Run: headless pygame with SDL's dummy video driver; simulated clock (each Clock.tick advances the game by its frame time, no real sleeping); random seed 0; keys injected as events and as key.get_pressed() state; no mouse input.
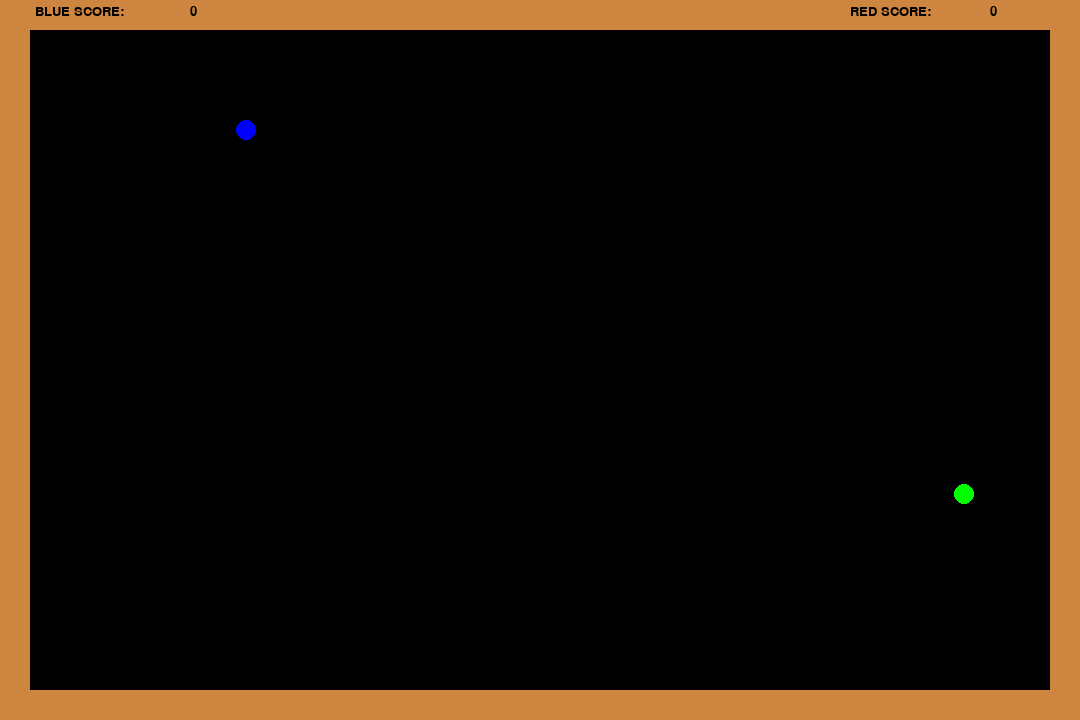
Frame 1 of 4 · flips 1–60 · no input
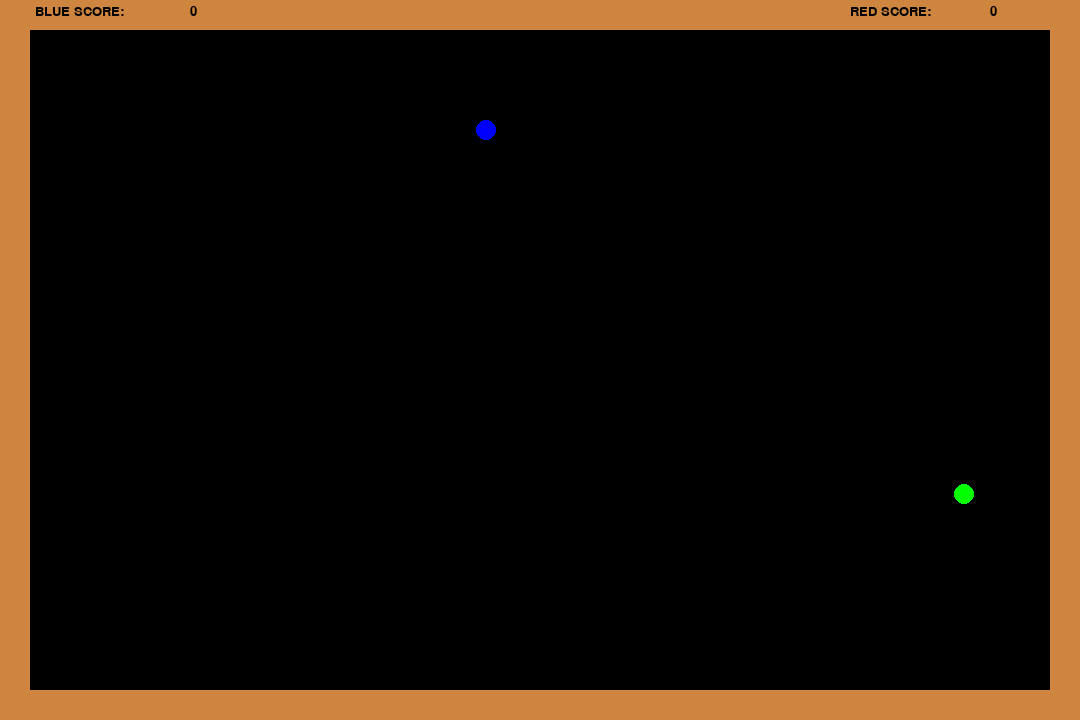
Frame 2 of 4 · flips 61–180 · tapped SPACE, RETURN · held RIGHT (→), D
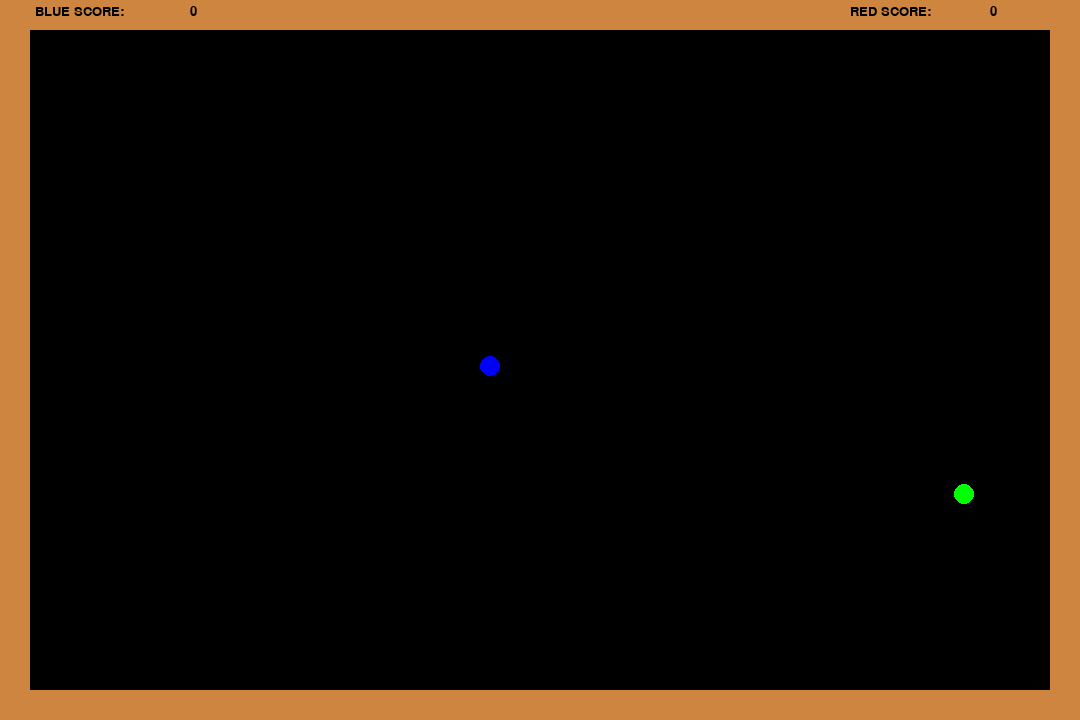
Frame 3 of 4 · flips 181–300 · held DOWN (↓), S
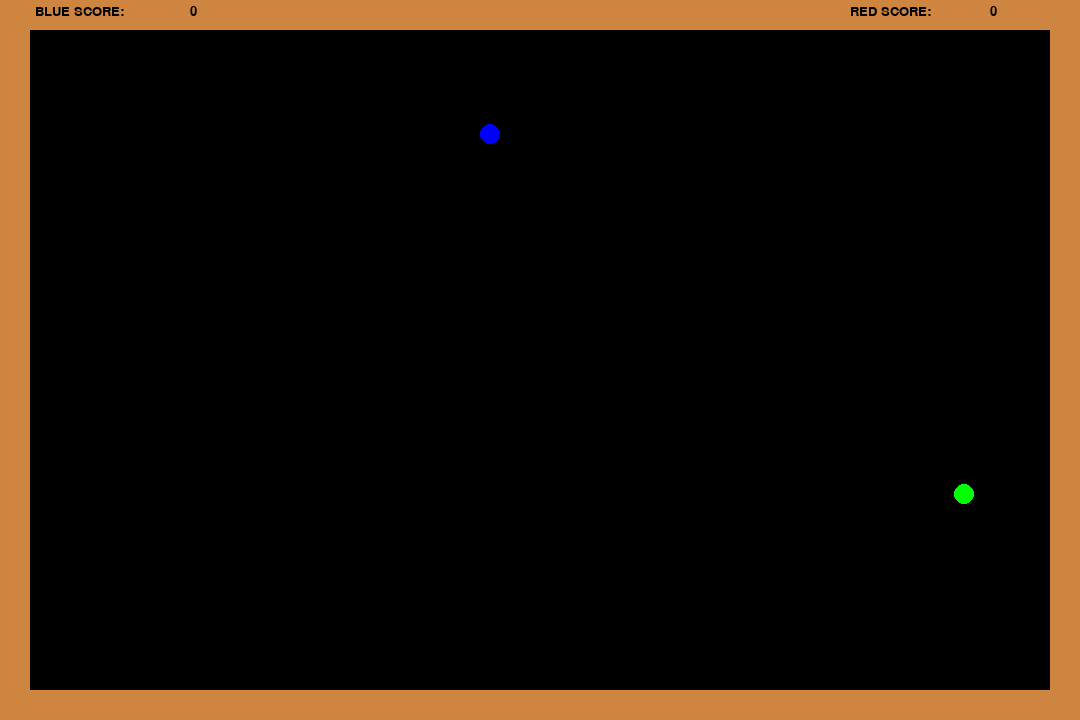
Frame 4 of 4 · flips 301–420 · held LEFT (←), A, UP (↑), W

The pygame program that drew these frames:

import pygame
import random
import time


pygame.init()

BLACK = [0, 0, 0]
WHITE = [255, 255, 255]
RED = [255, 0, 0]
GREEN = [0, 255, 0]
BLUE = [0, 0, 255]
YELLOW = [255, 255, 0]
LIGHT_BROWN = [205, 133, 63]

SCREEN_WIDTH = 1080
SCREEN_HEIGHT = 720

GAMEZONE_WIDTH = 1020
GAMEZONE_HEIGHT = 660

screen = pygame.display.set_mode([SCREEN_WIDTH, SCREEN_HEIGHT])
#screen.fill(LIGHT_BROWN)
pygame.display.set_caption('SNAKE GAME')

gamezone = pygame.Surface([GAMEZONE_WIDTH, GAMEZONE_HEIGHT])

font = pygame.font.SysFont("Verdana", 60)
game_over_sign = font.render("Game Over", True, BLACK)

font_small = pygame.font.SysFont("Verdana", 20)
red_score = font_small.render('RED SCORE:', True, BLACK)
blue_score = font_small.render('BLUE SCORE:', True, BLACK)



font_small = pygame.font.SysFont("Verdana", 20)

#pygame.draw.rect(screen, BLACK, [30, 30, 1020, 660], 0)

THE_END = False

SPEED = 4
radius = 10
#i = 1

clock = pygame.time.Clock()

'''def game_over():
    time.sleep(1)
    gamezone.fill(RED)
    gamezone.blit(game_over_sign, (30,250))
    pygame.display.update()
    time.sleep(2)
    THE_END = True'''

class Apple:
    def __init__(self):
        self.radius = radius
        self.color = GREEN
        self.x = random.randint((SCREEN_WIDTH - GAMEZONE_WIDTH) + radius, GAMEZONE_WIDTH - radius)
        self.y = random.randint((SCREEN_HEIGHT- GAMEZONE_HEIGHT) + radius, GAMEZONE_HEIGHT - radius)

    def create(self):
        self.x = random.randint((SCREEN_WIDTH - GAMEZONE_WIDTH) + radius, GAMEZONE_WIDTH - radius)
        self.y = random.randint((SCREEN_HEIGHT- GAMEZONE_HEIGHT) + radius, GAMEZONE_HEIGHT - radius)

    def draw(self):
        pygame.draw.circle(gamezone, GREEN, (self.x, self.y), self.radius)

class Snake:
    def __init__(self, x , y):
        self.speed = SPEED
        self.blocks = [[x, y]]
        self.size = 1
        self.dx = self.speed
        self.dy = 0
        self.is_growing = False
        self.radius = radius
        self.direction = 'right'
        self.score = 0

    def draw(self, tail_color):
        pygame.draw.circle(gamezone, tail_color, (self.blocks[0][0], self.blocks[0][1]), self.radius)
        for block in self.blocks[1:]:
                pygame.draw.circle(gamezone, tail_color, block, self.radius)
        

    def add_block(self):
        self.size += 1
        #self.blocks.insert(0, [self.blocks[0][0] + self.displacementX, self.blocks[0][1] + self.displacementY])
        self.blocks.append([0, 0])
        self.is_growing = False

    def move(self):
        global THE_END

        if self.is_growing:
            self.add_block()

        for j in range(self.size - 1, 0, -1):
            self.blocks[j][0] = self.blocks[j - 1][0]
            self.blocks[j][1] = self.blocks[j - 1][1]

        self.blocks[0][0] += self.dx
        self.blocks[0][1] += self.dy

        if self.blocks[0] in self.blocks[1:]:
            #game_over()
            THE_END = True

    def eat(self, apple):
        for i in range(self.size):
            if(abs(self.blocks[i][0] - apple.x) <= apple.radius + self.radius and abs(self.blocks[i][1] - apple.y) <= apple.radius + self.radius):
                return True
        return False



snake1 = Snake(100, 100)
snake2 = Snake(700, 500)
apple = Apple()

while not THE_END:

    clock.tick(30)

    for event in pygame.event.get():
        if event.type == pygame.QUIT:
            THE_END = True
        elif event.type == pygame.KEYDOWN:
            if event.key == pygame.K_ESCAPE:
                THE_END = True
            elif event.key == pygame.K_DOWN and snake1.direction != 'up':
                snake1.dx = 0
                snake1.dy = SPEED
                snake1.direction = 'down'
            elif event.key == pygame.K_UP and snake1.direction != 'down':
                snake1.dx = 0
                snake1.dy = -SPEED
                snake1.direction = 'up'
            elif event.key == pygame.K_LEFT and snake1.direction != 'right':
                snake1.dx= -SPEED
                snake1.dy = 0
                snake1.direction = 'left'
            elif event.key == pygame.K_RIGHT and snake1.direction != 'left':
                snake1.dx = SPEED
                snake1.dy = 0
                snake1.direction = 'right'
            elif event.key == pygame.K_s and snake2.direction != 'up':
                snake2.dx = 0
                snake2.dy = SPEED
                snake2.direction = 'down'
            elif event.key == pygame.K_w and snake2.direction != 'down':
                snake2.dx = 0
                snake2.dy = -SPEED
                snake2.direction = 'up'
            elif event.key == pygame.K_a and snake2.direction != 'right':
                snake2.dx = -SPEED
                snake2.dy = 0
                snake2.direction = 'left'
            elif event.key == pygame.K_d and snake2.direction != 'left':
                snake2.dx = SPEED
                snake2.dy = 0
                snake2.direction = 'right'
            '''elif event.key == pygame.K_1:
                snake1.is_growing = True
            elif event.key == pygame.K_2:
                snake2.is_growing = True'''


    '''if snake1.blocks[0][0] < 0:
        snake1.blocks[0][0] = SCREEN_WIDTH
    if snake1.blocks[0][0] > SCREEN_WIDTH:
        snake1.blocks[0][0] = 0
    if snake1.blocks[0][1] < 0:
        snake1.blocks[0][1] = SCREEN_HEIGHT
    if snake1.blocks[0][1] > SCREEN_HEIGHT:
        snake1.blocks[0][1] = 0
    if snake2.blocks[0][0] < 0:
        snake2.blocks[0][0] = SCREEN_WIDTH
    if snake2.blocks[0][0] > SCREEN_WIDTH:
        snake2.blocks[0][0] = 0
    if snake2.blocks[0][1] < 0:
        snake2.blocks[0][1] = SCREEN_HEIGHT
    if snake2.blocks[0][1] > SCREEN_HEIGHT:
        snake2.blocks[0][1] = 0'''

    if snake1.blocks[0][0] < 15 or snake1.blocks[0][0] > GAMEZONE_WIDTH:
        THE_END = True
    if snake2.blocks[0][0] < 15 or snake2.blocks[0][0] > GAMEZONE_WIDTH:
        THE_END = True
    if snake1.blocks[0][1] < 15 or snake1.blocks[0][1] > GAMEZONE_HEIGHT:
        THE_END = True
    if snake2.blocks[0][1] < 15 or snake2.blocks[0][1] > GAMEZONE_HEIGHT:
        THE_END = True



    if snake1.blocks[0] in snake2.blocks[:] or snake2.blocks[0] in snake1.blocks[:]:
        #game_over()
        THE_END = True
    
    if snake1.eat(apple):
        snake1.score += 10
        if snake1.score % 3 == 0:
            snake1.speed += 2
        snake1.is_growing = True
        apple.create()

    if snake2.eat(apple):
        snake2.score += 10
        if snake2.score % 3 == 0:
            snake2.speed += 2
        snake2.is_growing = True
        apple.create()

    screen.fill(LIGHT_BROWN)
    screen.blit(gamezone, [30, 30])
    screen.blit(blue_score, [35, 5])
    screen.blit(red_score, [850, 5])
    pygame.display.flip()

    snake1_score = font_small.render(str(snake1.score), True, BLACK)
    snake2_score = font_small.render(str(snake2.score), True, BLACK)
    screen.blit(snake1_score, (190, 5))
    screen.blit(snake2_score, (990, 5))

    snake1.move()
    gamezone.fill(BLACK)
    #snake2.move()
    #gamezone.fill(BLACK)
    snake1.draw(BLUE)
    #snake2.draw(RED)
    apple.draw()
    pygame.display.flip()
